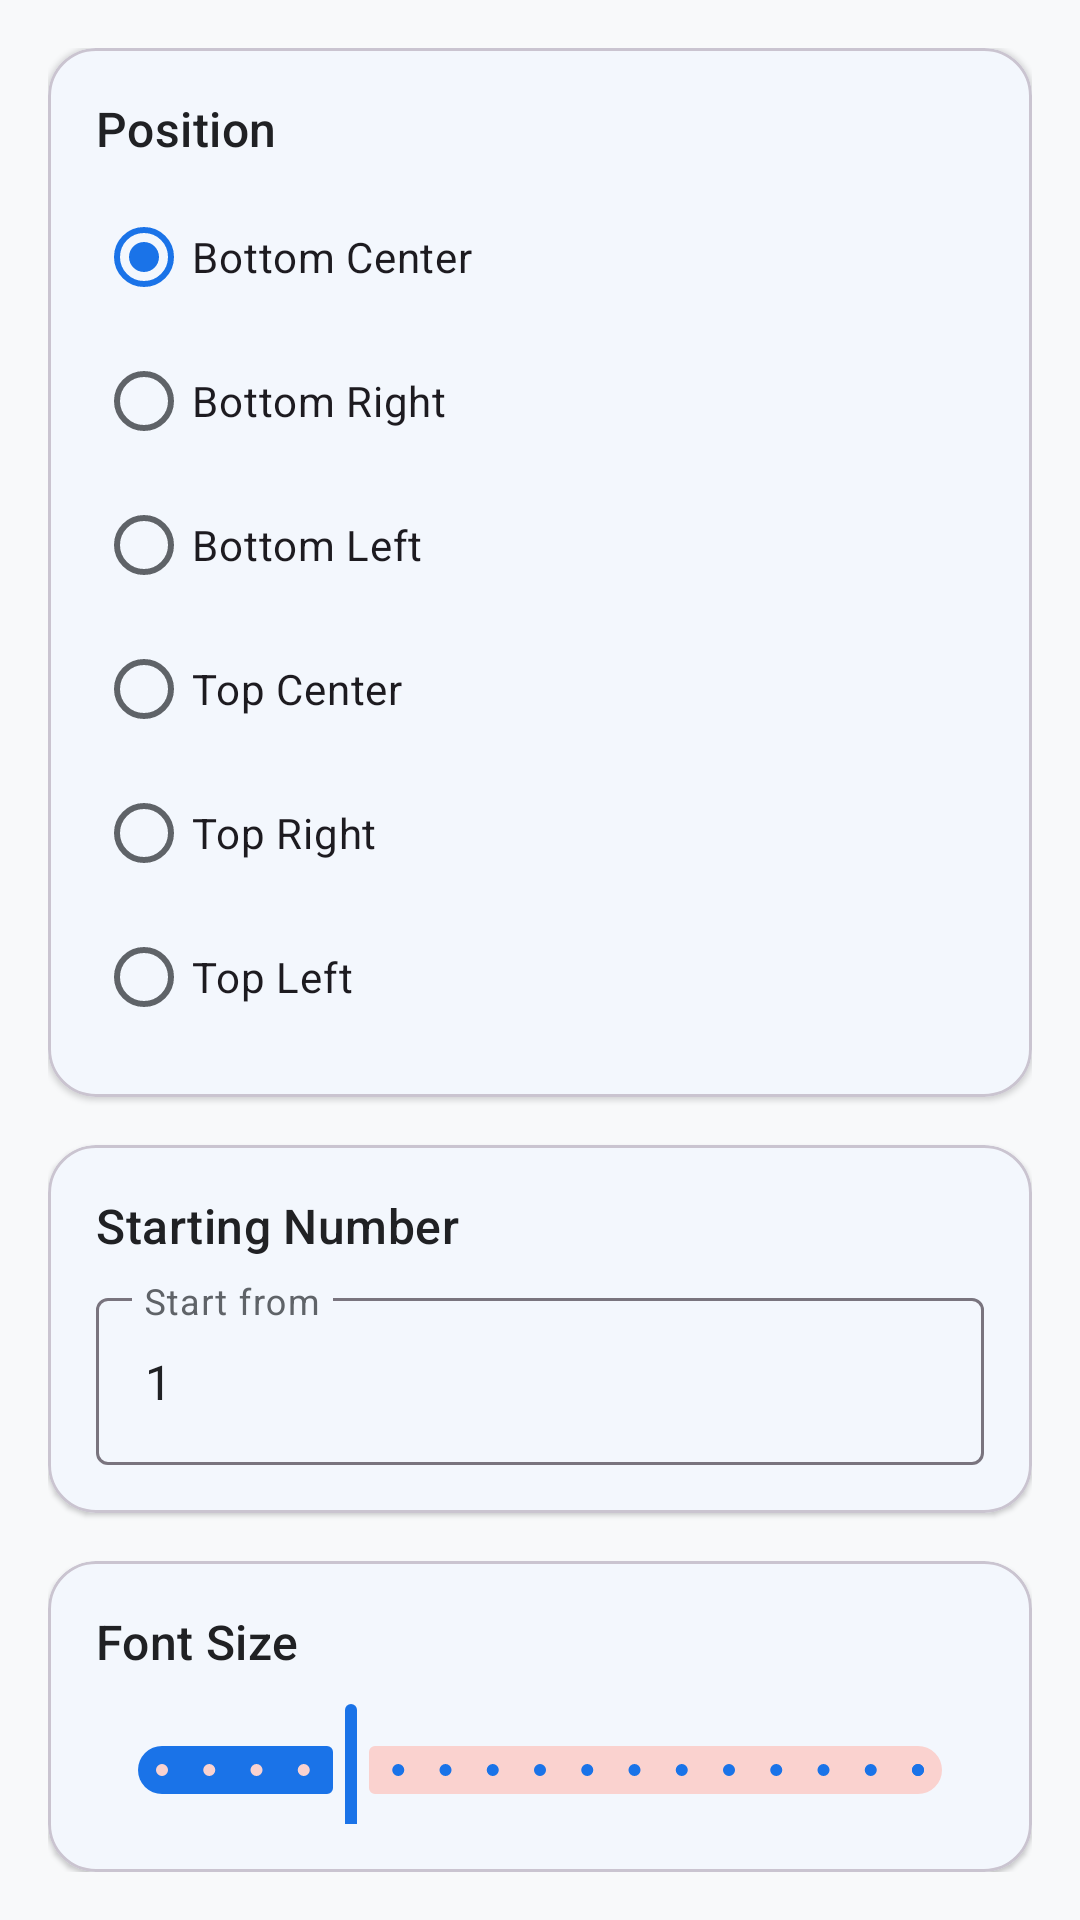

The Android layout XML behind this screen, and the referenced resources:
<!-- AndroidManifest.xml: application theme Theme.PDFox -->
<!-- res/layout/fragment_page_numbers.xml -->
<?xml version="1.0" encoding="utf-8"?>
<LinearLayout xmlns:android="http://schemas.android.com/apk/res/android"
    xmlns:app="http://schemas.android.com/apk/res-auto"
    android:layout_width="match_parent"
    android:layout_height="match_parent"
    android:orientation="vertical"
    android:padding="@dimen/spacing_medium">

    
    <com.google.android.material.card.MaterialCardView
        android:layout_width="match_parent"
        android:layout_height="wrap_content"
        android:layout_marginBottom="@dimen/spacing_medium"
        app:cardBackgroundColor="@color/surface"
        app:cardCornerRadius="@dimen/card_corner_radius"
        app:cardElevation="@dimen/elevation_card">

        <LinearLayout
            android:layout_width="match_parent"
            android:layout_height="wrap_content"
            android:orientation="vertical"
            android:padding="@dimen/spacing_medium">

            <TextView
                android:layout_width="wrap_content"
                android:layout_height="wrap_content"
                android:text="Position"
                android:textAppearance="?attr/textAppearanceTitleMedium"
                android:textColor="@color/on_surface" />

            <RadioGroup
                android:id="@+id/rg_position"
                android:layout_width="match_parent"
                android:layout_height="wrap_content"
                android:layout_marginTop="@dimen/spacing_small">

                <com.google.android.material.radiobutton.MaterialRadioButton
                    android:id="@+id/rb_bottom_center"
                    android:layout_width="match_parent"
                    android:layout_height="wrap_content"
                    android:checked="true"
                    android:text="Bottom Center" />

                <com.google.android.material.radiobutton.MaterialRadioButton
                    android:id="@+id/rb_bottom_right"
                    android:layout_width="match_parent"
                    android:layout_height="wrap_content"
                    android:text="Bottom Right" />

                <com.google.android.material.radiobutton.MaterialRadioButton
                    android:id="@+id/rb_bottom_left"
                    android:layout_width="match_parent"
                    android:layout_height="wrap_content"
                    android:text="Bottom Left" />

                <com.google.android.material.radiobutton.MaterialRadioButton
                    android:id="@+id/rb_top_center"
                    android:layout_width="match_parent"
                    android:layout_height="wrap_content"
                    android:text="Top Center" />

                <com.google.android.material.radiobutton.MaterialRadioButton
                    android:id="@+id/rb_top_right"
                    android:layout_width="match_parent"
                    android:layout_height="wrap_content"
                    android:text="Top Right" />

                <com.google.android.material.radiobutton.MaterialRadioButton
                    android:id="@+id/rb_top_left"
                    android:layout_width="match_parent"
                    android:layout_height="wrap_content"
                    android:text="Top Left" />
            </RadioGroup>
        </LinearLayout>
    </com.google.android.material.card.MaterialCardView>

    
    <com.google.android.material.card.MaterialCardView
        android:layout_width="match_parent"
        android:layout_height="wrap_content"
        android:layout_marginBottom="@dimen/spacing_medium"
        app:cardBackgroundColor="@color/surface"
        app:cardCornerRadius="@dimen/card_corner_radius"
        app:cardElevation="@dimen/elevation_card">

        <LinearLayout
            android:layout_width="match_parent"
            android:layout_height="wrap_content"
            android:orientation="vertical"
            android:padding="@dimen/spacing_medium">

            <TextView
                android:layout_width="wrap_content"
                android:layout_height="wrap_content"
                android:text="Starting Number"
                android:textAppearance="?attr/textAppearanceTitleMedium"
                android:textColor="@color/on_surface" />

            <com.google.android.material.textfield.TextInputLayout
                android:layout_width="match_parent"
                android:layout_height="wrap_content"
                android:layout_marginTop="@dimen/spacing_small"
                android:hint="Start from"
                style="@style/Widget.Material3.TextInputLayout.OutlinedBox">

                <com.google.android.material.textfield.TextInputEditText
                    android:id="@+id/et_start_number"
                    android:layout_width="match_parent"
                    android:layout_height="wrap_content"
                    android:inputType="number"
                    android:text="1" />
            </com.google.android.material.textfield.TextInputLayout>
        </LinearLayout>
    </com.google.android.material.card.MaterialCardView>

    
    <com.google.android.material.card.MaterialCardView
        android:layout_width="match_parent"
        android:layout_height="wrap_content"
        app:cardBackgroundColor="@color/surface"
        app:cardCornerRadius="@dimen/card_corner_radius"
        app:cardElevation="@dimen/elevation_card">

        <LinearLayout
            android:layout_width="match_parent"
            android:layout_height="wrap_content"
            android:orientation="vertical"
            android:padding="@dimen/spacing_medium">

            <TextView
                android:layout_width="wrap_content"
                android:layout_height="wrap_content"
                android:text="Font Size"
                android:textAppearance="?attr/textAppearanceTitleMedium"
                android:textColor="@color/on_surface" />

            <com.google.android.material.slider.Slider
                android:id="@+id/slider_font_size"
                android:layout_width="match_parent"
                android:layout_height="wrap_content"
                android:layout_marginTop="@dimen/spacing_small"
                android:valueFrom="8"
                android:valueTo="24"
                android:stepSize="1"
                android:value="12" />

            <TextView
                android:id="@+id/tv_font_size"
                android:layout_width="wrap_content"
                android:layout_height="wrap_content"
                android:layout_gravity="center_horizontal"
                android:text="12 pt"
                android:textAppearance="?attr/textAppearanceBodyMedium"
                android:textStyle="bold"
                android:textColor="@color/on_surface" />
        </LinearLayout>
    </com.google.android.material.card.MaterialCardView>

</LinearLayout>
<!-- resources referenced by this layout -->
<resources>
  <color name="on_surface">#202124</color>
  <color name="surface">#FFFFFF</color>
  <dimen name="card_corner_radius">16dp</dimen>
  <dimen name="elevation_card">1dp</dimen>
  <dimen name="spacing_medium">16dp</dimen>
  <dimen name="spacing_small">8dp</dimen>
  <style name="Theme.PDFox" parent="Theme.Material3.Light.NoActionBar">
          
          <item name="colorPrimary">@color/primary</item>
          <item name="colorOnPrimary">@color/on_primary</item>
          <item name="colorPrimaryContainer">@color/primary_container</item>
          
          
          <item name="colorSecondary">@color/secondary</item>
          <item name="colorOnSecondary">@color/on_secondary</item>
          <item name="colorSecondaryContainer">@color/secondary_container</item>
          
          
          <item name="colorTertiary">@color/tertiary</item>
          <item name="colorOnTertiary">@color/on_tertiary</item>
          <item name="colorTertiaryContainer">@color/tertiary_container</item>
          
          
          <item name="colorError">@color/error</item>
          <item name="colorErrorContainer">@color/error_container</item>
          
          
          <item name="colorSurface">@color/surface</item>
          <item name="colorOnSurface">@color/on_surface</item>
          <item name="colorOnSurfaceVariant">@color/on_surface_variant</item>
          <item name="android:colorBackground">@color/background</item>
          
          
          <item name="android:statusBarColor">@android:color/transparent</item>
          <item name="android:navigationBarColor">@android:color/transparent</item>
          <item name="android:windowLightStatusBar">true</item>
          
          
          <item name="windowActionBar">false</item>
          <item name="windowNoTitle">true</item>
      </style>
  <color name="primary">#1A73E8</color>
  <color name="on_primary">#FFFFFF</color>
  <color name="primary_container">#D2E3FC</color>
  <color name="secondary">#EA4335</color>
  <color name="on_secondary">#FFFFFF</color>
  <color name="secondary_container">#FAD2CF</color>
  <color name="tertiary">#34A853</color>
  <color name="on_tertiary">#FFFFFF</color>
  <color name="tertiary_container">#CEEAD6</color>
  <color name="error">#D93025</color>
  <color name="error_container">#FCE8E6</color>
  <color name="on_surface_variant">#5F6368</color>
  <color name="background">#F8F9FA</color>
</resources>
